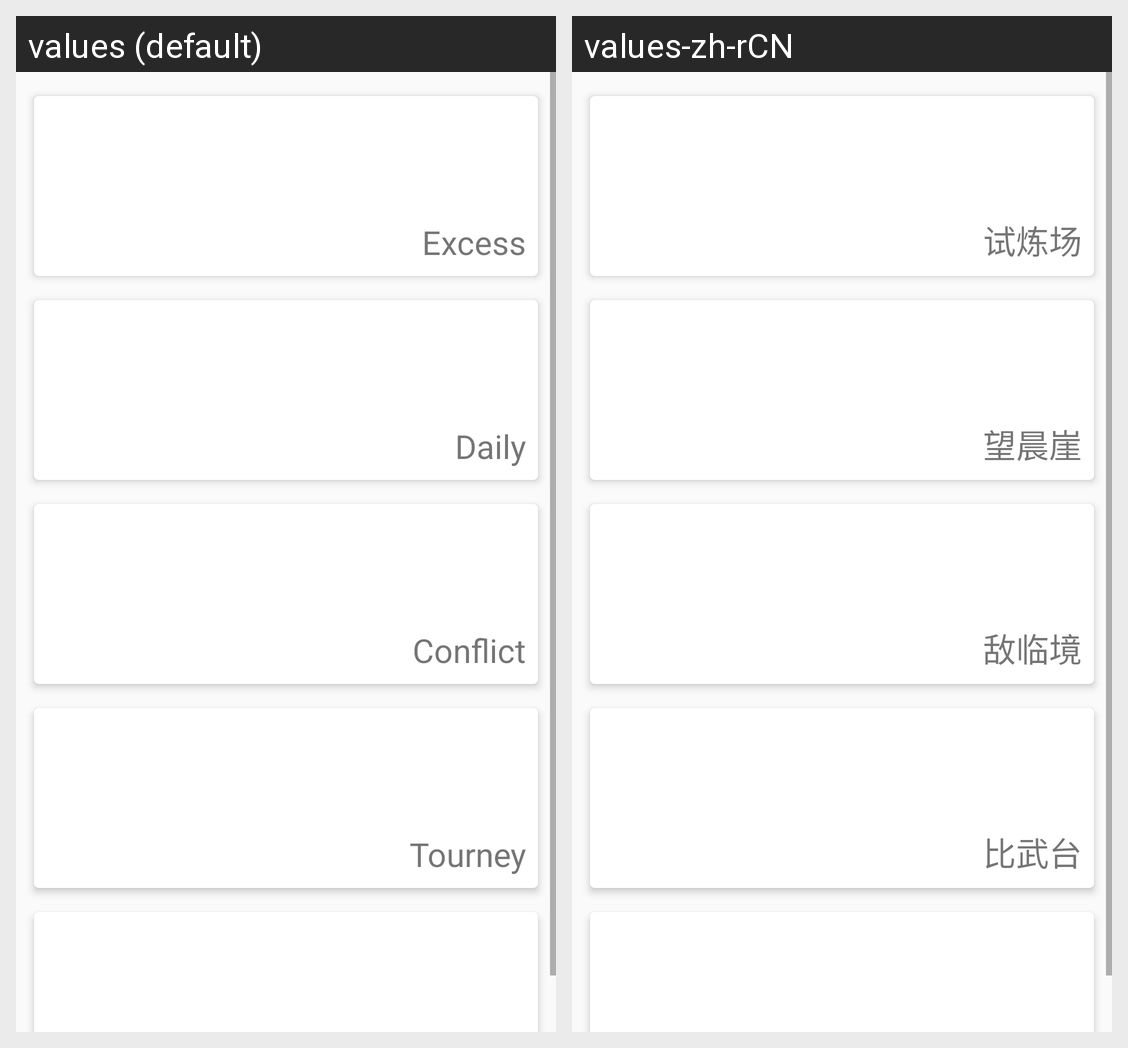

This grid shows one Android layout under two languages. Give, for every string resource on the screen, its name, the default text and each shown locale's text.
Android screen res/layout/activity_adventure.xml rendered under 2 locales, left to right: values (default), values-zh-rCN. Device: Nexus 5 (rendered at 1080×1920; each locale shown at half size, 540×960, under a caption strip naming it); theme AppTheme.
Strings drawn on this screen, with the default value and each locale's value (text and hints the layout hard-codes, and strings that could not be matched under every locale, appear in the picture but are not listed):

LimitUpTran
  values: Excess
  values-zh-rCN: 试炼场

DailyButtonTran
  values: Daily
  values-zh-rCN: 望晨崖

ConflictTitleTran
  values: Conflict
  values-zh-rCN: 敌临境

TourneyWordTran
  values: Tourney
  values-zh-rCN: 比武台
